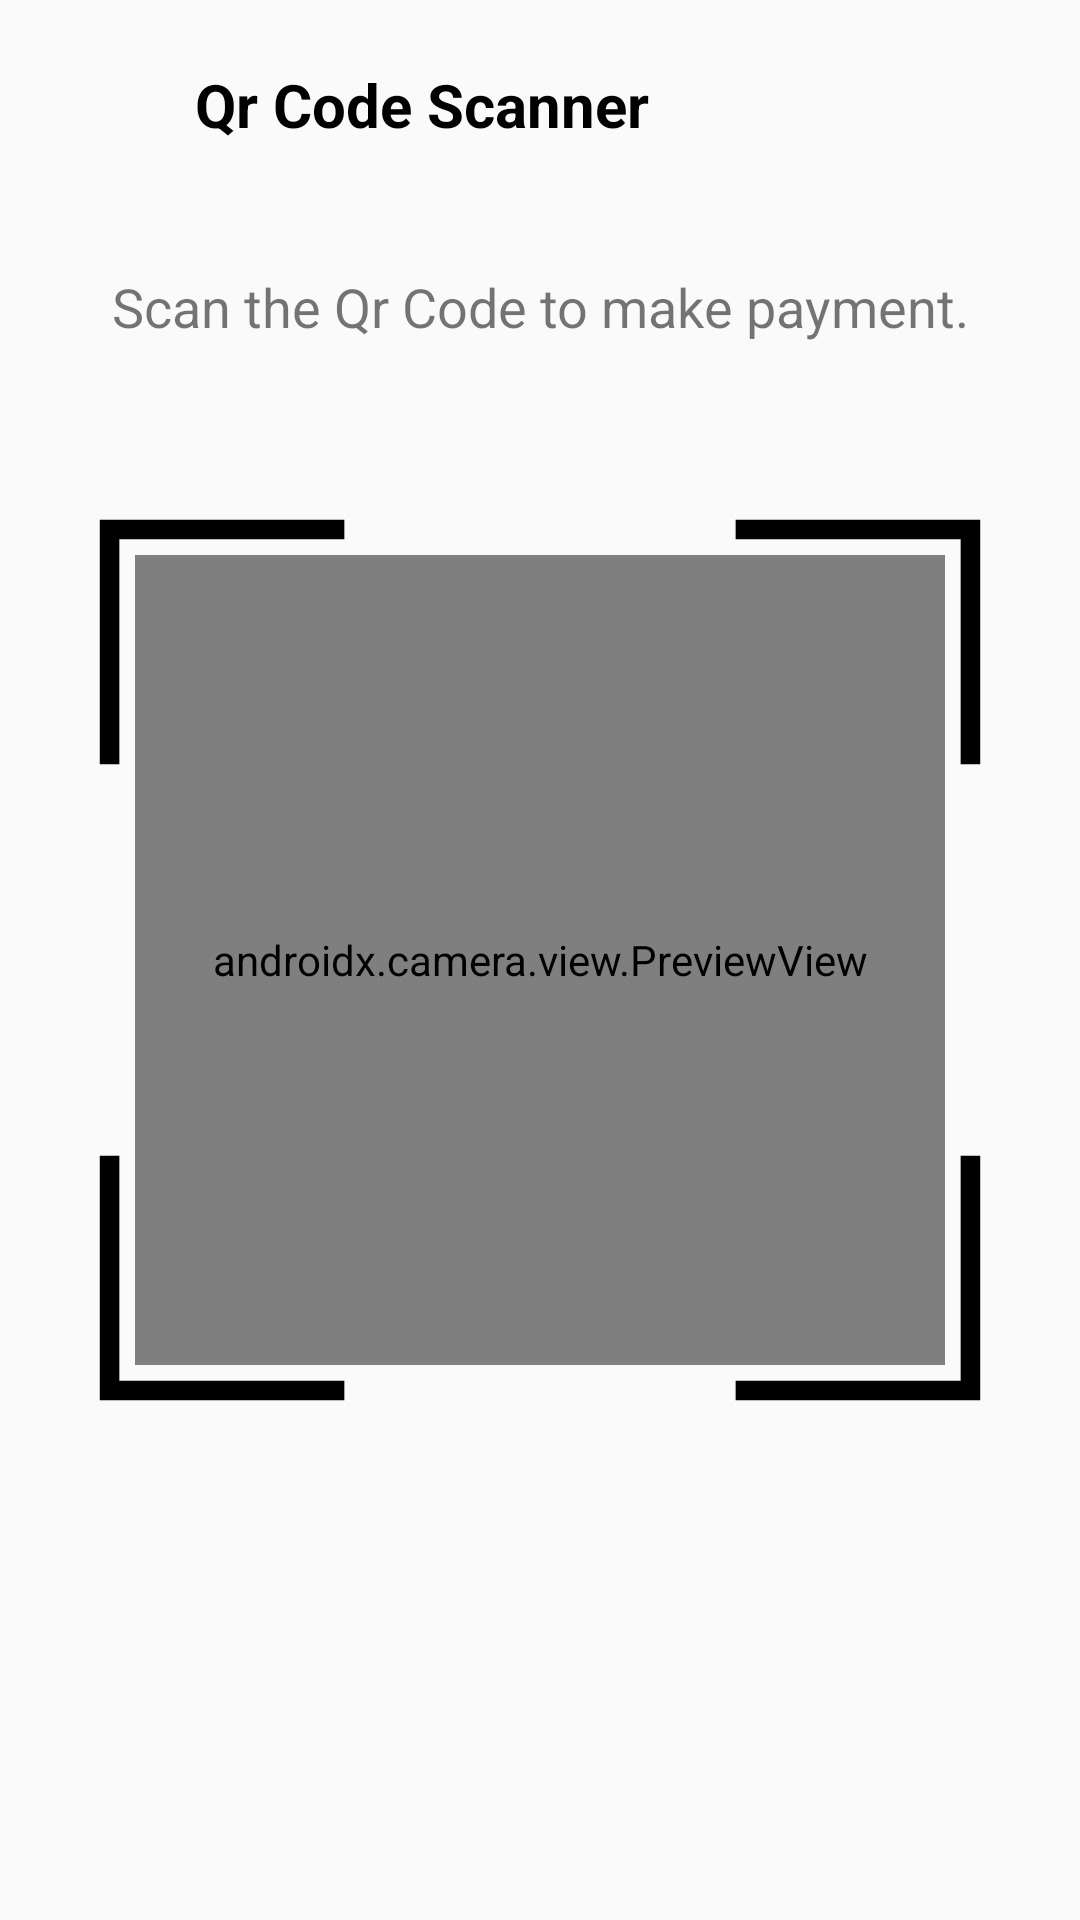

Layout XML and referenced resources for this Android screen:
<!-- AndroidManifest.xml: application theme Theme.Design.Light.NoActionBar -->
<!-- res/layout/activity_scan_qr_code.xml -->
<?xml version="1.0" encoding="utf-8"?>
<layout xmlns:tools="http://schemas.android.com/tools"
    xmlns:android="http://schemas.android.com/apk/res/android">
    <androidx.constraintlayout.widget.ConstraintLayout xmlns:app="http://schemas.android.com/apk/res-auto"
        android:layout_width="match_parent"
        android:layout_height="match_parent"
        tools:context=".views.ScanQrCodeActivity">

        <com.google.android.material.appbar.MaterialToolbar
            android:id="@+id/toolBar"
            app:layout_constraintTop_toTopOf="parent"
            android:layout_width="match_parent"
            android:layout_height="wrap_content"
            android:padding="20dp">
            <ImageView
                android:id="@+id/back"
                android:layout_width="30dp"
                android:layout_height="30dp"
                android:src="@drawable/back"
                android:contentDescription="@null"/>
            <TextView
                android:paddingStart="15dp"
                android:layout_width="wrap_content"
                android:layout_height="match_parent"
                android:text="@string/qr_code_scanner"
                android:textSize="20sp"
                android:textStyle="bold"
                android:textColor="@color/black"
                tools:ignore="RtlSymmetry" />
        </com.google.android.material.appbar.MaterialToolbar>

        <TextView
            app:layout_constraintRight_toRightOf="parent"
            app:layout_constraintLeft_toLeftOf="parent"
            app:layout_constraintTop_toBottomOf="@id/toolBar"
            android:layout_width="wrap_content"
            android:layout_height="wrap_content"
            android:textSize="18sp"
            android:padding="20dp"
            android:text="@string/scan_to_pay"/>

        <LinearLayout
            app:layout_constraintTop_toTopOf="parent"
            app:layout_constraintBottom_toBottomOf="parent"
            app:layout_constraintRight_toRightOf="parent"
            app:layout_constraintLeft_toLeftOf="parent"
            android:background="@drawable/qr_code_reader_square"
            android:layout_width="300dp"
            android:layout_height="300dp"
            android:gravity="center">
            <androidx.camera.view.PreviewView
                android:layout_width="270dp"
                android:layout_height="270dp"
                android:id="@+id/viewFinder" />
        </LinearLayout>

    </androidx.constraintlayout.widget.ConstraintLayout>
</layout>
<!-- resources referenced by this layout -->
<resources>
  <!-- drawable qr_code_reader_square (drawable) -->
  <?xml version="1.0" encoding="utf-8"?>
  <vector
      xmlns:android="http://schemas.android.com/apk/res/android"
      android:width="220dp" android:height="220dp" android:viewportHeight="230.0" android:viewportWidth="230.0">
      <path android:fillColor="#00000000" android:fillType="evenOdd"
          android:pathData="M165,5C178.2,5 198.2,5 225,5L225,30.79L225,65"
          android:strokeColor="@color/black" android:strokeWidth="5"/>
      <path android:fillColor="#00000000" android:fillType="evenOdd"
          android:pathData="M5,65C5,51.8 5,31.8 5,5L30.79,5L65,5"
          android:strokeColor="@color/black" android:strokeWidth="5"/>
      <path android:fillColor="#00000000" android:fillType="evenOdd"
          android:pathData="M165,225C178.2,225 198.2,225 225,225L225,199.21L225,165"
          android:strokeColor="@color/black" android:strokeWidth="5"/>
      <path android:fillColor="#00000000" android:fillType="evenOdd"
          android:pathData="M5,165C5,178.2 5,198.2 5,225L30.79,225L65,225"
          android:strokeColor="@color/black" android:strokeWidth="5" />
  </vector>
  <string name="qr_code_scanner">Qr Code Scanner</string>
  <string name="scan_to_pay">Scan the Qr Code to make payment.</string>
  <!-- not gathered from this repository: default colours our renderer supplied (Android Studio template values) -->
  <color name="black">#FF000000</color>
</resources>
